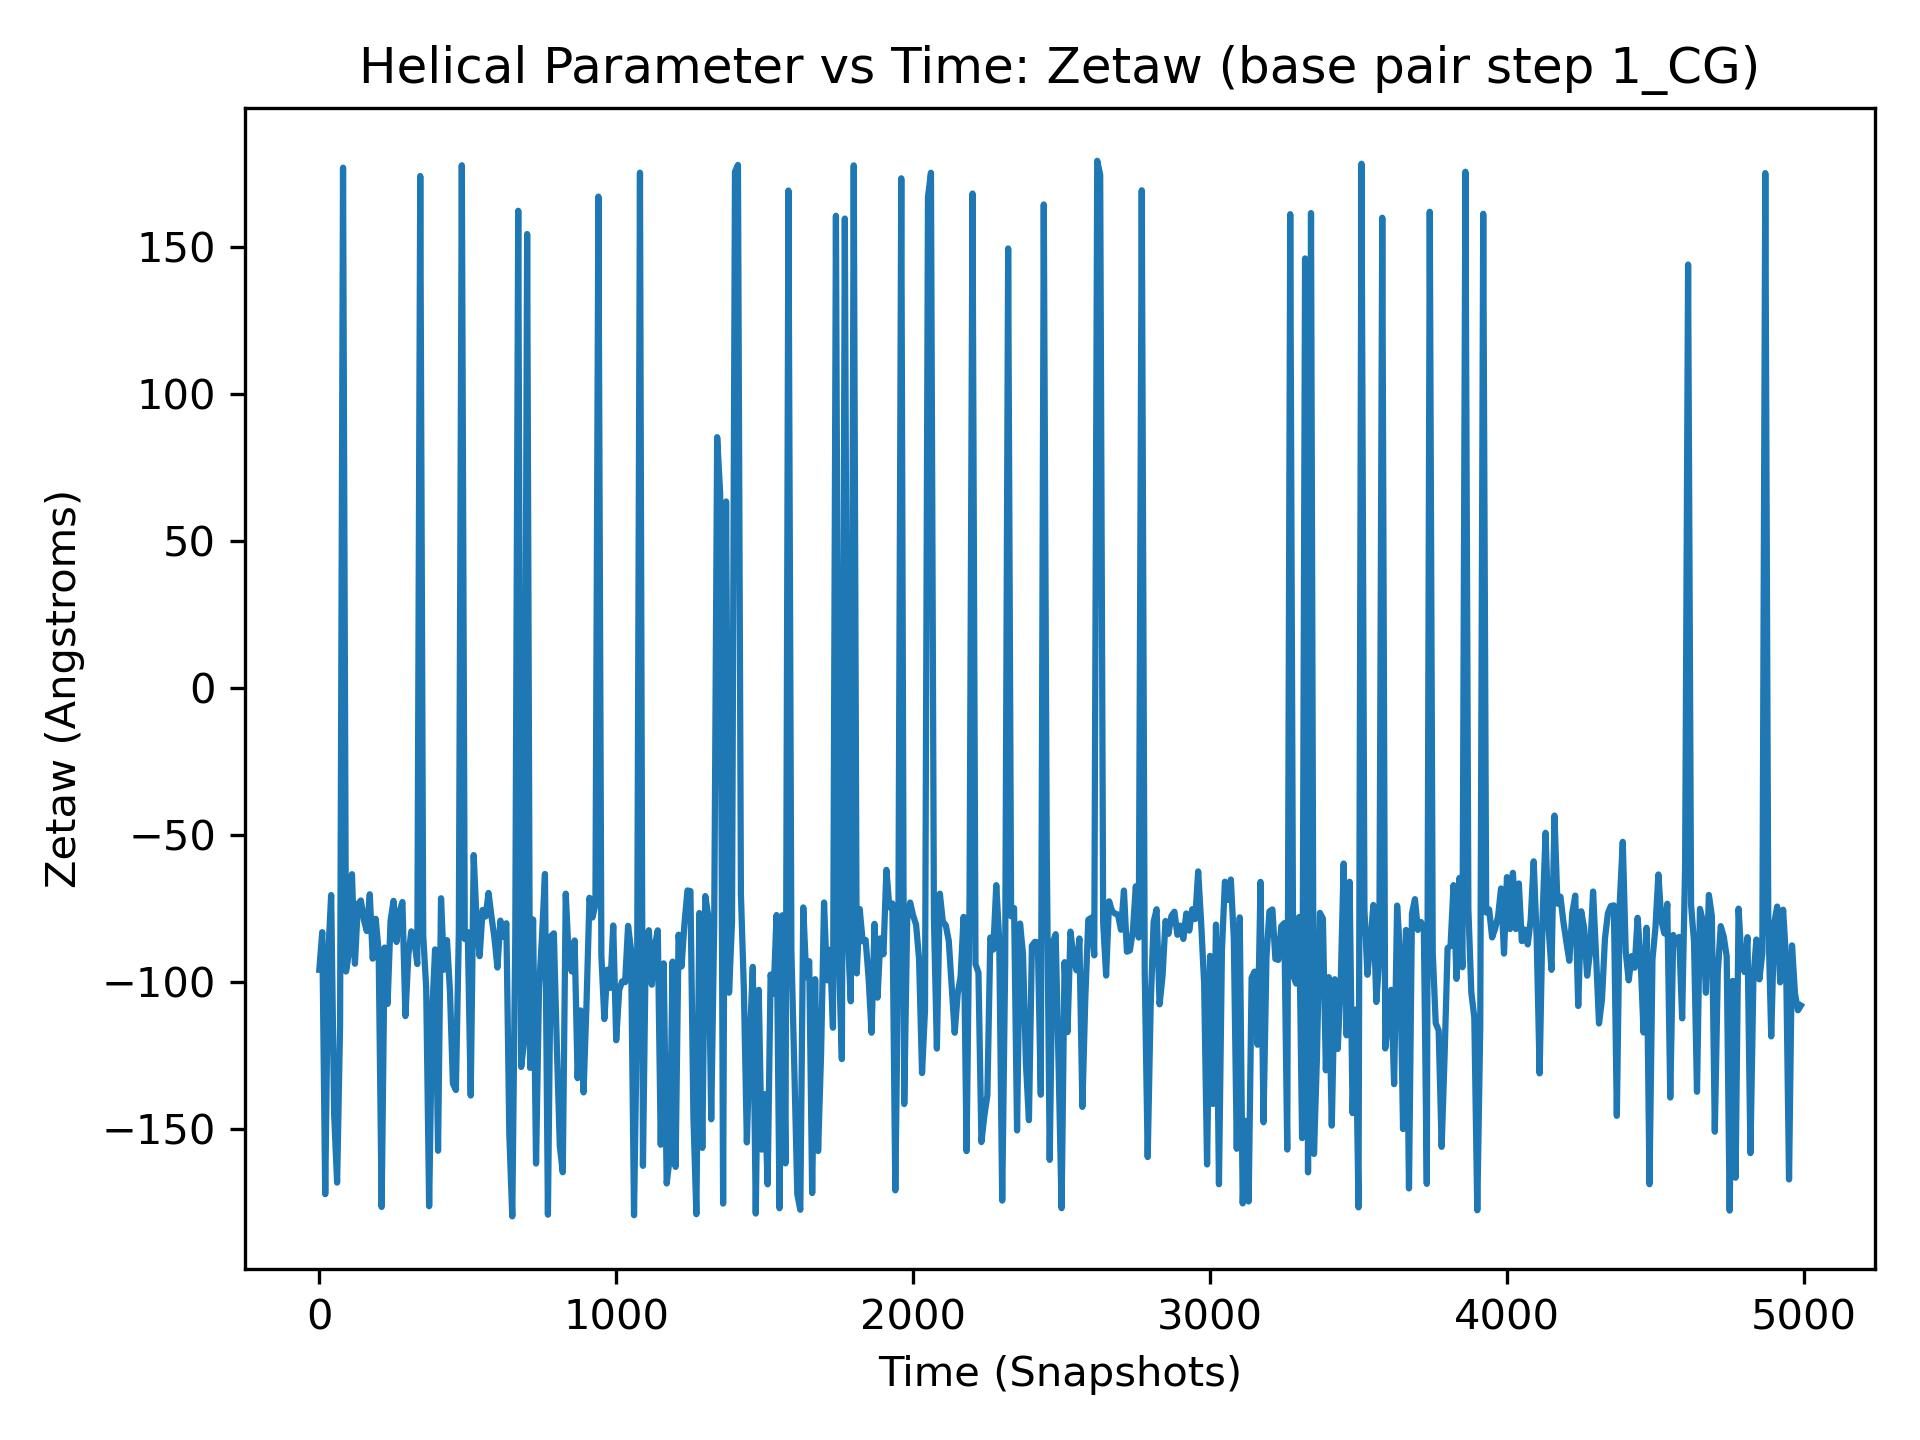

The data file committed next to this chart (first rows):
, 1_CG
0, -95.86
1, -83.81
2, -68.06
3, 173.4
4, -167.5
5, -93.28
6, -174.7
7, -167.3
8, -152.3
9, -127.7
10, -83.06
11, -94.34
12, -166.3
13, -125.4
14, -86.89
15, -81.14
16, -88.69
17, -78.01
18, -65.64
19, -82.75
20, -172.2
21, -173
22, -91.62
23, -63.29
24, -91.58
25, -81.84
26, -126.7
27, 167.8
28, -85.49
29, 178.7
30, -90.73
31, -78.0
32, -81.3
33, -98.78
34, -70.42
35, -163.9
36, 178.2
37, -136.1
38, 168
39, -96.63
40, -70.45
41, -112.2
42, -83.38
43, -138.1
44, -86.13
45, -89.38
46, -84.69
47, -95.47
48, -111.5
49, -119.7
50, -145
51, -164.8
52, -102.5
53, -65.06
54, -136.2
55, 173.5
56, -73.23
57, -70.28
58, 176.8
59, -73.68
... 4,940 more rows
